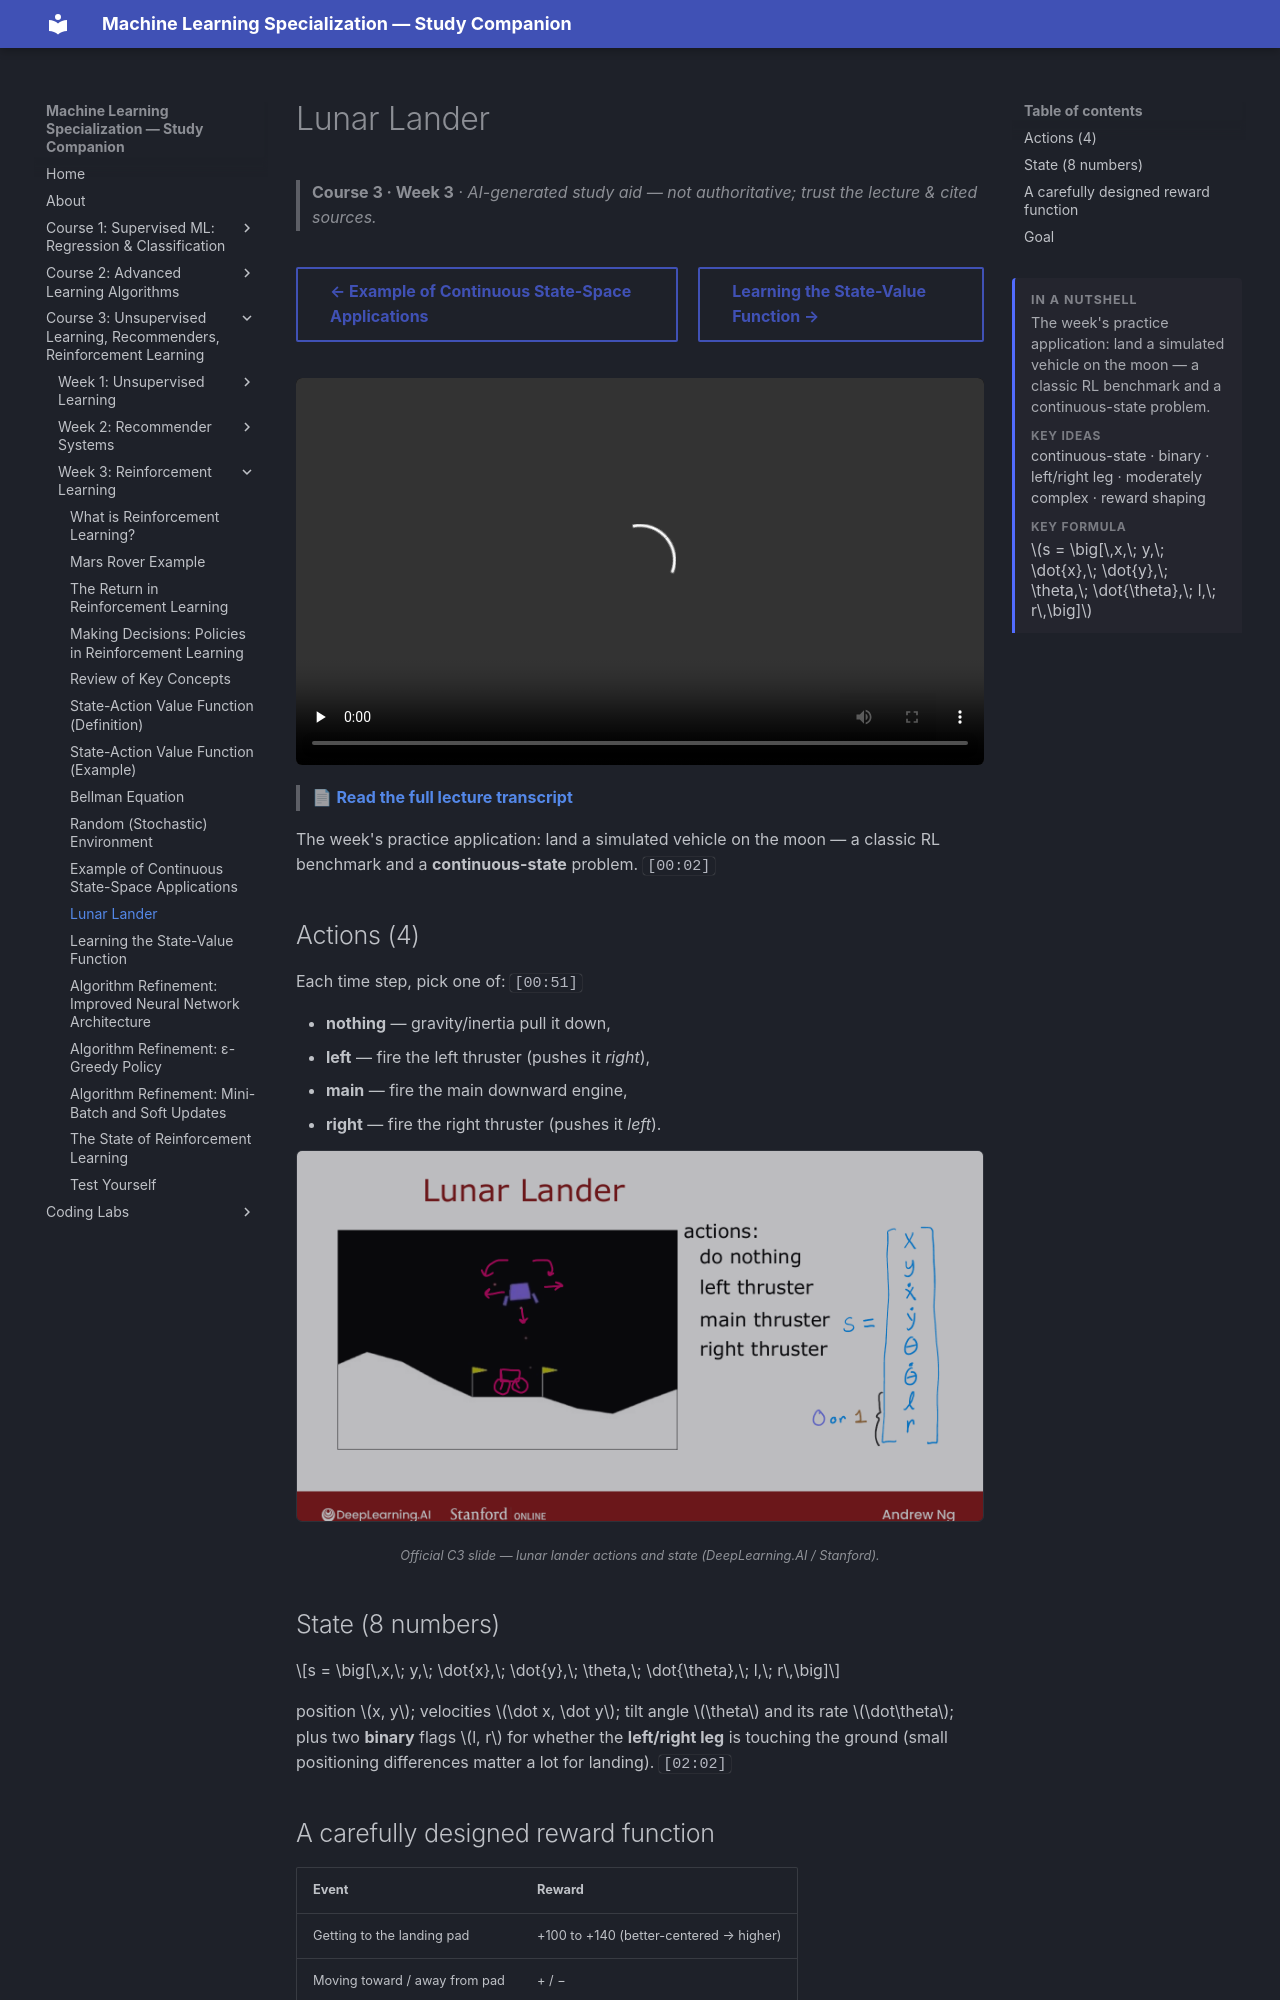

repository: pcpuwu/ml-spec-wiki · page: course-3/week-3/lunar-lander/index.html · generator: mkdocs

---
summary: '<p>The week&#x27;s practice application: land a simulated vehicle on the moon — a classic RL benchmark and a continuous-state problem.</p><span class="toc-summary__sub">Key ideas</span><p class="toc-summary__chips">continuous-state · binary · left/right leg · moderately complex · reward shaping</p><span class="toc-summary__sub">Key formula</span><div class="toc-summary__math"><span class="arithmatex">\(s = \big[\,x,\; y,\; \dot{x},\; \dot{y},\; \theta,\; \dot{\theta},\; l,\; r\,\big]\)</span></div>'
---
# Lunar Lander

> **Course 3 · Week 3** · _AI-generated study aid — not authoritative; trust the lecture & cited sources._

<div class="ep-nav" markdown>

[← Example of Continuous State-Space Applications](../../course-3/week-3/example-of-continuous-state-space-applications.md){ .md-button }

[Learning the State-Value Function →](../../course-3/week-3/learning-the-state-value-function.md){ .md-button }

</div>

<div class="video-wrap"><video controls preload="none" playsinline src="https://dyckms5inbsqq.cloudfront.net/dlai/unsupervised-learning-recommenders-reinforcement-learning/W3/L11-MLS-C3W3L3S02---v5-L11/lc-unsupervised-learning-recommenders-reinforcement-learning-W3-L11-MLS-C3W3L3S02---v5-L11-master_360p.mp4?v=1752487442">Your browser can't play this video — <a href="https://dyckms5inbsqq.cloudfront.net/dlai/unsupervised-learning-recommenders-reinforcement-learning/W3/L11-MLS-C3W3L3S02---v5-L11/lc-unsupervised-learning-recommenders-reinforcement-learning-W3-L11-MLS-C3W3L3S02---v5-L11-master_360p.mp4?v=1752487442">download the lecture</a>.</video></div>

> 📄 **[Read the full lecture transcript](lunar-lander-transcript.md)**

The week's practice application: land a simulated vehicle on the moon — a classic RL
benchmark and a **continuous-state** problem. `[00:02]`

## Actions (4)

Each time step, pick one of: `[00:51]`

- **nothing** — gravity/inertia pull it down,
- **left** — fire the left thruster (pushes it *right*),
- **main** — fire the main downward engine,
- **right** — fire the right thruster (pushes it *left*).

![Lunar lander: four actions (nothing / left / main / right) and an 8-number state vector](lunar-lander-actions.png){ .slide }
_Official C3 slide — lunar lander actions and state (DeepLearning.AI / Stanford)._
{ .slide-cap }
